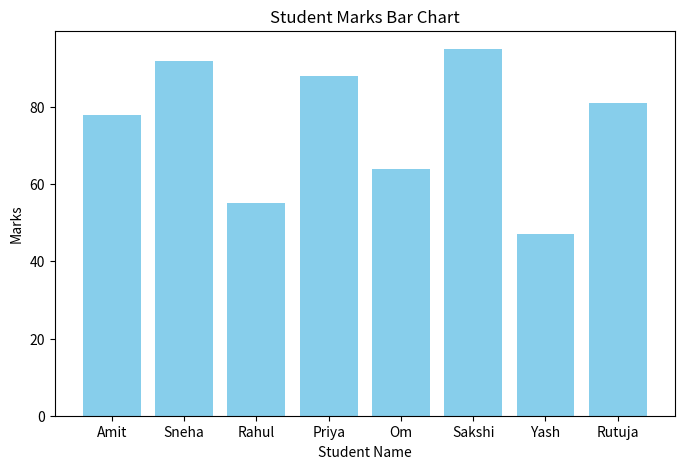

Source code (Python):
# Practical No. 1: Create a dataset of student marks, calculate average, maximum, and minimum marks, and display it using Python libraries.
import pandas as pd
import matplotlib.pyplot as plt

# Step 1: Create the dataset of student marks
data = {
    "Roll_No": [1, 2, 3, 4, 5, 6, 7, 8],
    "Student_Name": ["Amit", "Sneha", "Rahul", "Priya", "Om", "Sakshi", "Yash", "Rutuja"],
    "Marks": [78, 92, 55, 88, 64, 95, 47, 81]
}
df = pd.DataFrame(data)

# Step 2: Display dataset
print("--- Student Marks Dataset ---")
print(df)

# Step 3: Compute descriptive statistics
avg_marks = df['Marks'].mean()
max_marks = df['Marks'].max()
min_marks = df['Marks'].min()

print(f"\nAverage Marks: {avg_marks}")
print(f"Maximum Marks: {max_marks}")
print(f"Minimum Marks: {min_marks}")

# Step 4: Visualize the results
plt.figure(figsize=(8, 5))
plt.bar(df['Student_Name'], df['Marks'], color='skyblue')
plt.title("Student Marks Bar Chart")
plt.xlabel("Student Name")
plt.ylabel("Marks")
plt.savefig("practical1_plot.png")
plt.close()
print("\nPlot saved successfully as 'practical1_plot.png'")
